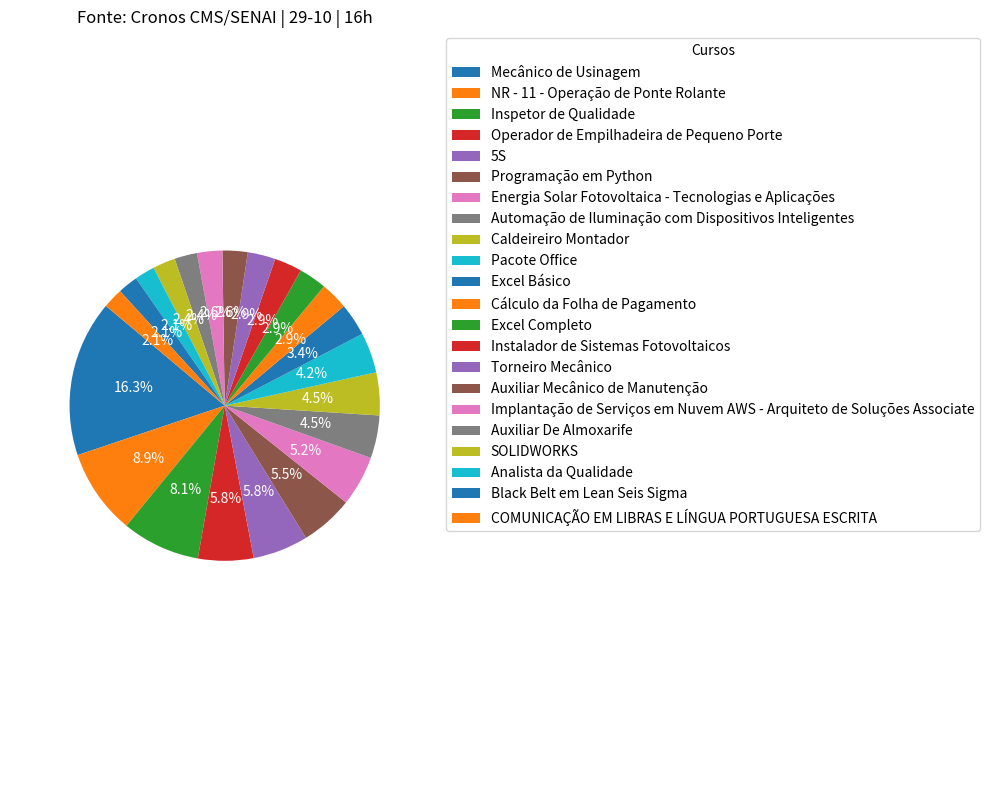

Recreate this plot in Python.
import pandas as pd
import matplotlib.pyplot as plt

# Dados dos cursos
cursos = [
    "Mecânico de Usinagem"] * 62 + \
    ["NR - 11 - Operação de Ponte Rolante"] * 34 + \
    ["Operador de Empilhadeira de Pequeno Porte"] * 22 + \
    ["5S"] * 22 + \
    ["Analista da Qualidade"] * 8 + \
    ["Automação de Iluminação com Dispositivos Inteligentes"] * 17 + \
    ["Auxiliar De Almoxarife"] * 9 + \
    ["Auxiliar Mecânico de Manutenção"] * 10 + \
    ["Black Belt em Lean Seis Sigma"] * 8 + \
    ["Cálculo da Folha de Pagamento"] * 11 + \
    ["Caldeireiro Montador"] * 17 + \
    ["COMUNICAÇÃO EM LIBRAS E LÍNGUA PORTUGUESA ESCRITA"] * 8 + \
    ["Energia Solar Fotovoltaica - Tecnologias e Aplicações"] * 20 + \
    ["Excel Básico"] * 13 + \
    ["Excel Completo"] * 11 + \
    ["Implantação de Serviços em Nuvem AWS - Arquiteto de Soluções Associate"] * 10 + \
    ["Inspetor de Qualidade"] * 31 + \
    ["Instalador de Sistemas Fotovoltaicos"] * 11 + \
    ["Pacote Office"] * 16 + \
    ["Programação em Python"] * 21 + \
    ["SOLIDWORKS"] * 9 + \
    ["Torneiro Mecânico"] * 11


# Criar um DataFrame
df = pd.DataFrame(cursos, columns=['Curso'])

# Contar a frequência de cada curso
contagem = df['Curso'].value_counts()

# Criar o gráfico de pizza
plt.figure(figsize=(10, 8))
wedges, texts, autotexts = plt.pie(contagem, autopct='%1.1f%%', startangle=140)

# Ajustar a fonte da porcentagem
for text in autotexts:
    text.set_color('white')

# Adicionar uma legenda
plt.legend(wedges, contagem.index, title="Cursos", loc="upper left", bbox_to_anchor=(1, 1))

# Adicionar título
plt.title('Cursos mais procurados em Outubro de 2024')
plt.title('Fonte: Cronos CMS/SENAI | 29-10 | 16h')

# Exibir o gráfico
plt.axis('equal')  # Para garantir que o gráfico seja um círculo
plt.tight_layout()  # Para melhorar o layout
plt.show()

# Exibir a tabela com porcentagens
porcentagens = contagem / contagem.sum() * 100
print(porcentagens)
